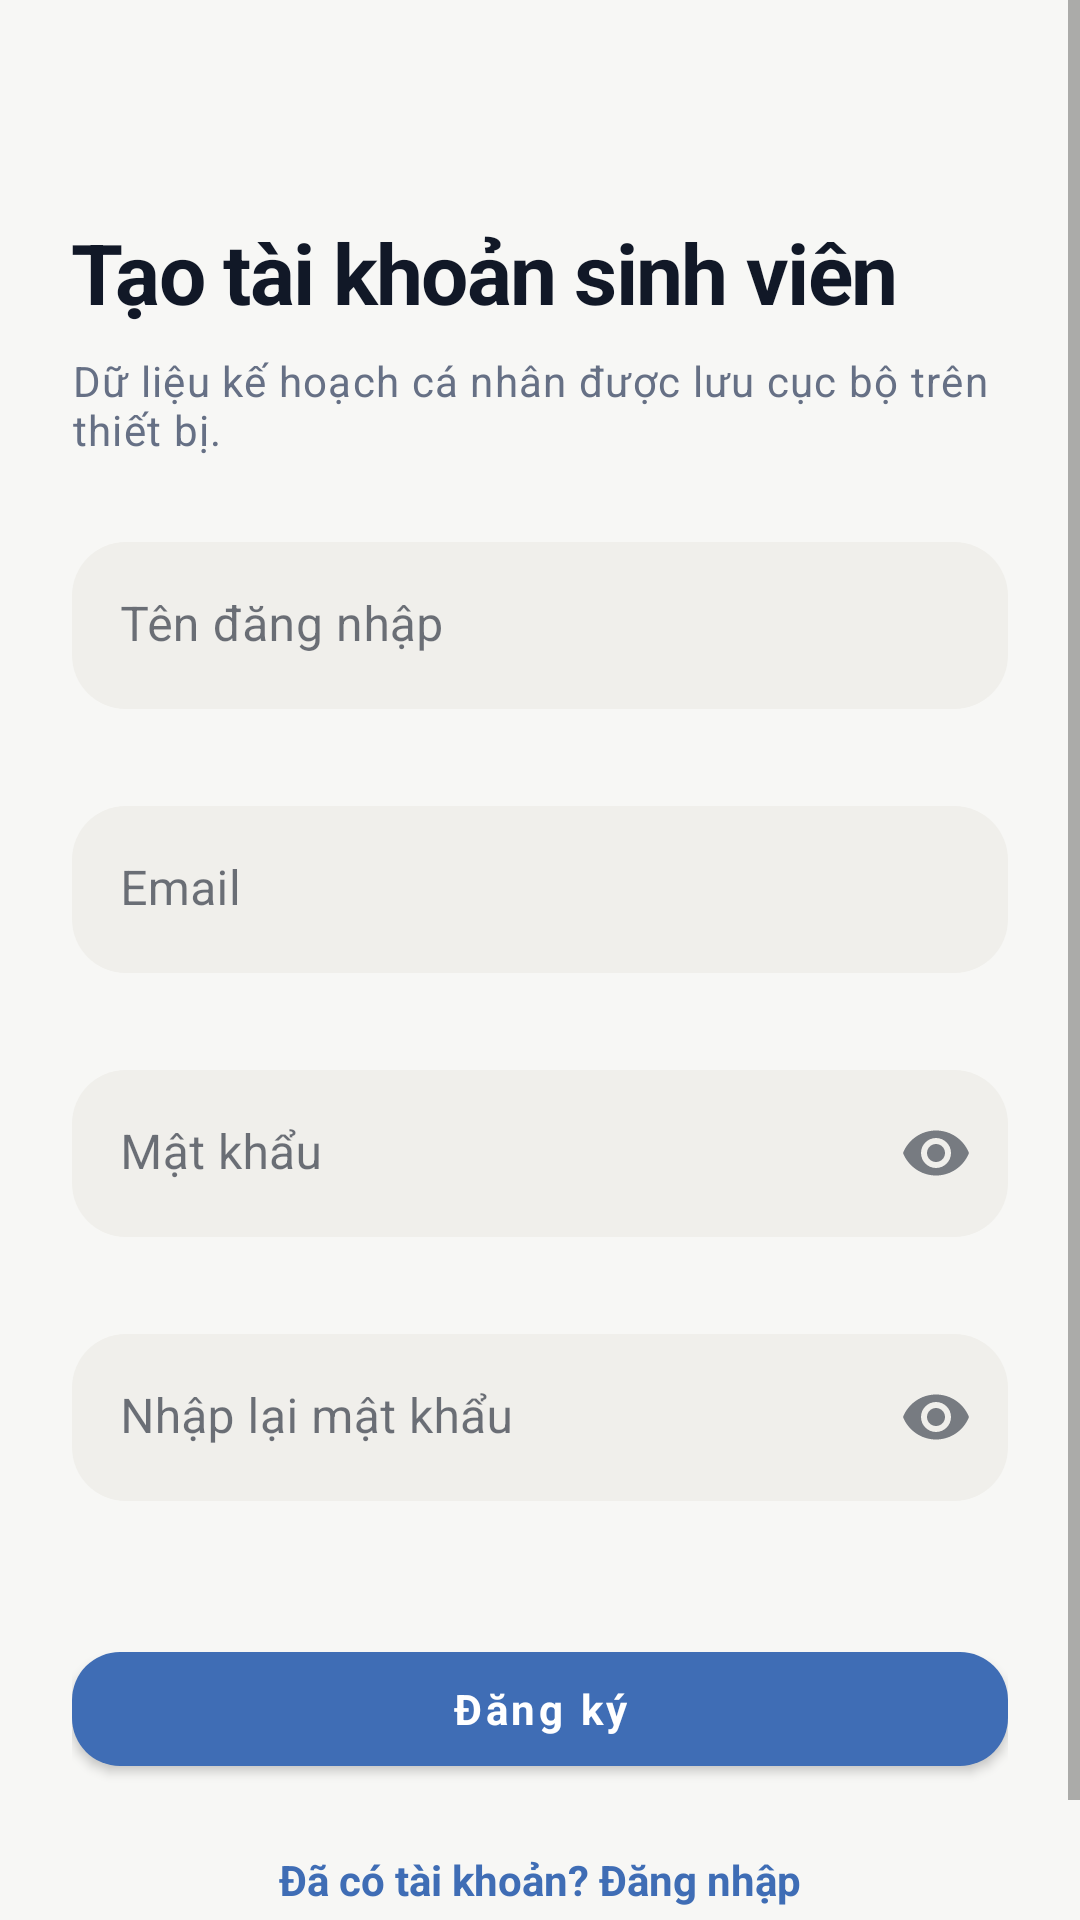

Reconstruct the res/layout file that produces this screen, plus the resources it refers to.
<!-- AndroidManifest.xml: application theme Theme.PersonalPlanner -->
<!-- res/layout/activity_register.xml -->
<?xml version="1.0" encoding="utf-8"?>
<ScrollView xmlns:android="http://schemas.android.com/apk/res/android"
    xmlns:app="http://schemas.android.com/apk/res-auto"
    android:layout_width="match_parent"
    android:layout_height="match_parent"
    android:background="@color/background"
    android:clipToPadding="false"
    android:fillViewport="true">

    <LinearLayout
        android:layout_width="match_parent"
        android:layout_height="wrap_content"
        android:orientation="vertical"
        android:paddingStart="24dp"
        android:paddingTop="48dp"
        android:paddingEnd="24dp"
        android:paddingBottom="32dp">

        <TextView
            android:layout_width="match_parent"
            android:layout_height="wrap_content"
            android:layout_marginTop="24dp"
            android:text="@string/create_account"
            android:textAppearance="@style/TextAppearance.PersonalPlanner.Headline" />

        <TextView
            android:layout_width="match_parent"
            android:layout_height="wrap_content"
            android:layout_marginTop="8dp"
            android:layout_marginBottom="28dp"
            android:text="@string/create_account_subtitle"
            android:textAppearance="@style/TextAppearance.PersonalPlanner.Body" />

        <com.google.android.material.textfield.TextInputLayout
            style="@style/Widget.PersonalPlanner.TextInputLayout"
            android:layout_width="match_parent"
            android:layout_height="wrap_content"
            android:hint="@string/username">
            <com.google.android.material.textfield.TextInputEditText
                android:id="@+id/edtUsername"
                android:layout_width="match_parent"
                android:layout_height="wrap_content"
                android:inputType="text"
                android:maxLines="1" />
        </com.google.android.material.textfield.TextInputLayout>

        <com.google.android.material.textfield.TextInputLayout
            style="@style/Widget.PersonalPlanner.TextInputLayout"
            android:layout_width="match_parent"
            android:layout_height="wrap_content"
            android:layout_marginTop="12dp"
            android:hint="@string/email">
            <com.google.android.material.textfield.TextInputEditText
                android:id="@+id/edtEmail"
                android:layout_width="match_parent"
                android:layout_height="wrap_content"
                android:inputType="textEmailAddress"
                android:maxLines="1" />
        </com.google.android.material.textfield.TextInputLayout>

        <com.google.android.material.textfield.TextInputLayout
            style="@style/Widget.PersonalPlanner.TextInputLayout"
            android:layout_width="match_parent"
            android:layout_height="wrap_content"
            android:layout_marginTop="12dp"
            android:hint="@string/password"
            app:endIconMode="password_toggle">
            <com.google.android.material.textfield.TextInputEditText
                android:id="@+id/edtPassword"
                android:layout_width="match_parent"
                android:layout_height="wrap_content"
                android:inputType="textPassword"
                android:maxLines="1" />
        </com.google.android.material.textfield.TextInputLayout>

        <com.google.android.material.textfield.TextInputLayout
            style="@style/Widget.PersonalPlanner.TextInputLayout"
            android:layout_width="match_parent"
            android:layout_height="wrap_content"
            android:layout_marginTop="12dp"
            android:hint="@string/confirm_password"
            app:endIconMode="password_toggle">
            <com.google.android.material.textfield.TextInputEditText
                android:id="@+id/edtConfirmPassword"
                android:layout_width="match_parent"
                android:layout_height="wrap_content"
                android:inputType="textPassword"
                android:maxLines="1" />
        </com.google.android.material.textfield.TextInputLayout>

        <com.google.android.material.button.MaterialButton
            android:id="@+id/btnRegister"
            style="@style/Widget.PersonalPlanner.Button"
            android:layout_width="match_parent"
            android:layout_height="wrap_content"
            android:layout_marginTop="24dp"
            android:text="@string/register" />

        <TextView
            android:id="@+id/txtGoToLogin"
            android:layout_width="wrap_content"
            android:layout_height="48dp"
            android:layout_gravity="center_horizontal"
            android:layout_marginTop="8dp"
            android:gravity="center"
            android:text="@string/has_account"
            android:textColor="@color/primary"
            android:textStyle="bold" />
    </LinearLayout>
</ScrollView>
<!-- resources referenced by this layout -->
<resources>
  <color name="background">#F7F7F5</color>
  <color name="primary">#3F6DB5</color>
  <string name="confirm_password">Nhập lại mật khẩu</string>
  <string name="create_account">Tạo tài khoản sinh viên</string>
  <string name="create_account_subtitle">Dữ liệu kế hoạch cá nhân được lưu cục bộ trên thiết bị.</string>
  <string name="email">Email</string>
  <string name="has_account">Đã có tài khoản? Đăng nhập</string>
  <string name="password">Mật khẩu</string>
  <string name="register">Đăng ký</string>
  <string name="username">Tên đăng nhập</string>
  <style name="TextAppearance.PersonalPlanner.Body" parent="TextAppearance.MaterialComponents.Body1">
          <item name="android:textColor">@color/text_secondary</item>
          <item name="android:textSize">14sp</item>
          <item name="android:lineSpacingExtra">3dp</item>
      </style>
  <style name="TextAppearance.PersonalPlanner.Headline" parent="TextAppearance.MaterialComponents.Headline5">
          <item name="android:textColor">@color/text_primary</item>
          <item name="android:textStyle">bold</item>
          <item name="android:textSize">28sp</item>
          <item name="android:letterSpacing">-0.02</item>
      </style>
  <style name="Widget.PersonalPlanner.Button" parent="Widget.MaterialComponents.Button">
          <item name="android:minHeight">50dp</item>
          <item name="android:textAllCaps">false</item>
          <item name="android:textStyle">bold</item>
          <item name="cornerRadius">16dp</item>
          <item name="backgroundTint">@color/primary</item>
          <item name="android:textColor">@color/on_primary</item>
          <item name="elevation">2dp</item>
      </style>
  <style name="Widget.PersonalPlanner.TextInputLayout" parent="Widget.MaterialComponents.TextInputLayout.FilledBox">
          <item name="boxCornerRadiusTopStart">18dp</item>
          <item name="boxCornerRadiusTopEnd">18dp</item>
          <item name="boxCornerRadiusBottomStart">18dp</item>
          <item name="boxCornerRadiusBottomEnd">18dp</item>
          <item name="boxBackgroundColor">@color/surface_variant</item>
          <item name="boxStrokeWidth">0dp</item>
          <item name="boxStrokeWidthFocused">1dp</item>
          <item name="boxStrokeColor">@color/outline</item>
          <item name="colorControlNormal">@color/text_secondary</item>
          <item name="colorControlActivated">@color/primary</item>
          <item name="hintTextColor">@color/text_secondary</item>
          <item name="errorEnabled">true</item>
      </style>
  <color name="text_secondary">#667085</color>
  <color name="text_primary">#111827</color>
  <color name="on_primary">#FFFFFF</color>
  <color name="surface_variant">#F0EFEB</color>
  <color name="outline">#DFDDD7</color>
  <color name="primary_dark">#24599F</color>
  <color name="secondary">#5F6F89</color>
  <color name="surface">#FFFFFF</color>
  <color name="error">#B94A48</color>
  <style name="ShapeAppearance.PersonalPlanner.Small" parent="ShapeAppearance.MaterialComponents.SmallComponent">
          <item name="cornerFamily">rounded</item>
          <item name="cornerSize">12dp</item>
      </style>
  <style name="ShapeAppearance.PersonalPlanner.Medium" parent="ShapeAppearance.MaterialComponents.MediumComponent">
          <item name="cornerFamily">rounded</item>
          <item name="cornerSize">18dp</item>
      </style>
  <style name="ShapeAppearance.PersonalPlanner.Large" parent="ShapeAppearance.MaterialComponents.LargeComponent">
          <item name="cornerFamily">rounded</item>
          <item name="cornerSize">24dp</item>
      </style>
  <style name="ThemeOverlay.PersonalPlanner.Dialog" parent="ThemeOverlay.MaterialComponents.MaterialAlertDialog">
          <item name="colorPrimary">@color/primary</item>
      </style>
</resources>
